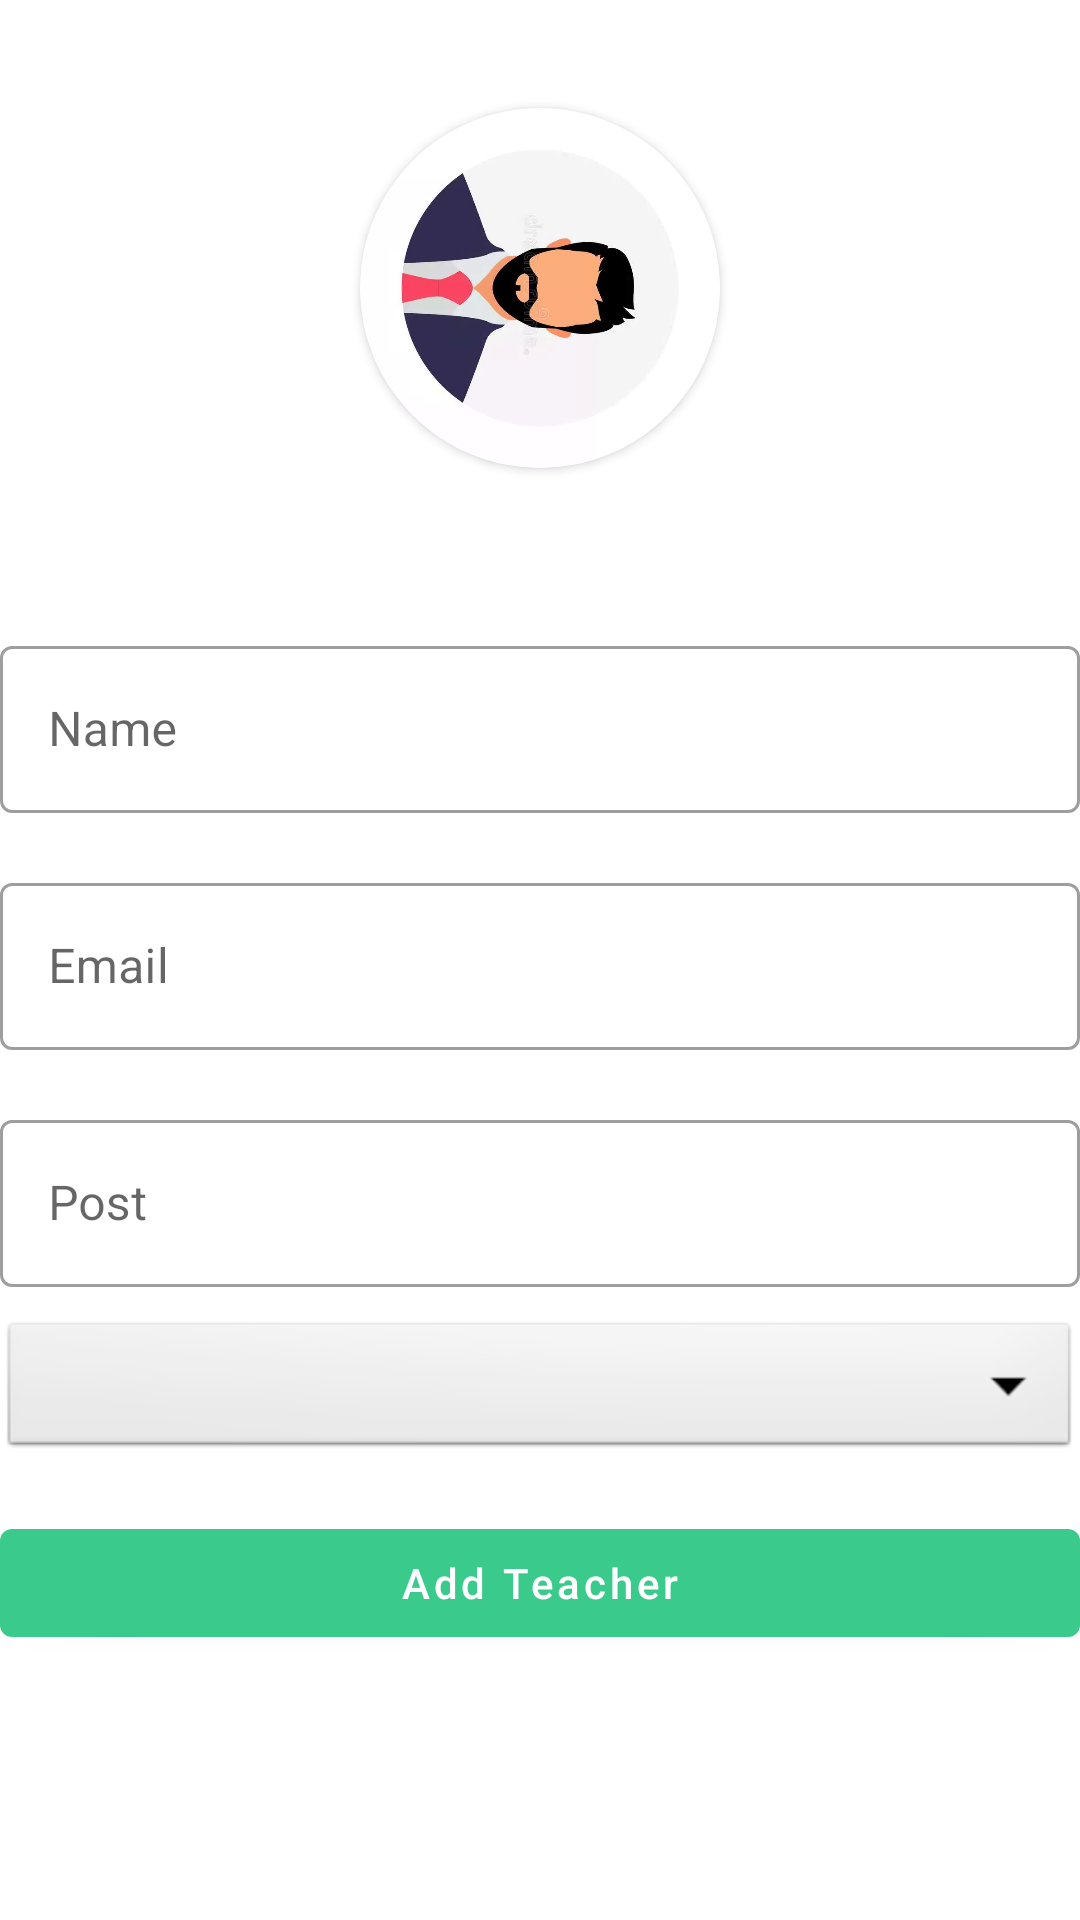

Here is an Android app screen rendered from its layout file. Give the layout XML and the strings, colors and styles it references.
<!-- AndroidManifest.xml: application theme Theme.School -->
<!-- res/layout/activity_add_teachers.xml -->
<?xml version="1.0" encoding="utf-8"?>

<ScrollView xmlns:android="http://schemas.android.com/apk/res/android"
    xmlns:app="http://schemas.android.com/apk/res-auto"
    xmlns:tools="http://schemas.android.com/tools"
    android:layout_width="match_parent"
    android:layout_height="match_parent"
    tools:context=".faculty.AddTeachers"
    android:layout_marginEnd="5dp"
    android:layout_marginStart="5dp"
   >

    <LinearLayout
        android:layout_width="match_parent"
        android:layout_height="match_parent"
        android:orientation="vertical">

        <androidx.cardview.widget.CardView
            android:layout_width="120dp"
            android:layout_height="120dp"
            android:layout_gravity="center"
            android:layout_margin="36dp"
            app:cardCornerRadius="100dp">

            <ImageView

                android:rotation="90"
                android:scaleType="centerCrop"
                android:layout_width="match_parent"
                android:layout_height="match_parent"
                android:src="@drawable/avatarprofile"
                android:id="@+id/addTeacherImage"
                />

        </androidx.cardview.widget.CardView>



        <com.google.android.material.textfield.TextInputLayout
            style="@style/Widget.MaterialComponents.TextInputLayout.OutlinedBox"
            android:layout_width="match_parent"
            android:layout_marginTop="18dp"
            android:layout_height="match_parent">

            <com.google.android.material.textfield.TextInputEditText
                android:layout_width="match_parent"
                android:layout_height="wrap_content"
                android:id="@+id/addTeacherName"
                android:inputType="text"
                android:hint="Name"

                />

        </com.google.android.material.textfield.TextInputLayout>
  <com.google.android.material.textfield.TextInputLayout
            style="@style/Widget.MaterialComponents.TextInputLayout.OutlinedBox"
            android:layout_width="match_parent"
            android:layout_marginTop="18dp"
            android:layout_height="match_parent">

            <com.google.android.material.textfield.TextInputEditText
                android:layout_width="match_parent"
                android:layout_height="wrap_content"
                android:inputType="textEmailAddress"
                android:id="@+id/TeacherEmail"
                android:hint="Email"

                />

        </com.google.android.material.textfield.TextInputLayout>

        <com.google.android.material.textfield.TextInputLayout
            style="@style/Widget.MaterialComponents.TextInputLayout.OutlinedBox"
            android:layout_width="match_parent"
            android:layout_marginTop="18dp"
            android:layout_height="match_parent">

            <com.google.android.material.textfield.TextInputEditText
                android:layout_width="match_parent"
                android:layout_height="wrap_content"
                android:id="@+id/addTeacherPost"
                android:hint="Post"
                android:inputType="text"
                />

        </com.google.android.material.textfield.TextInputLayout>
        <Spinner
            android:layout_width="match_parent"
            android:layout_height="wrap_content"
            android:id="@+id/addTeacherCategory"
            android:spinnerMode="dropdown"
            android:background="@android:drawable/btn_dropdown"
            android:gravity="center"
            android:layout_marginTop="10dp"
            />

        <com.google.android.material.button.MaterialButton
            android:layout_width="match_parent"
            android:layout_height="wrap_content"
            android:text="Add Teacher"
            android:layout_marginTop="16dp"
            android:textAllCaps="false"
            android:id="@+id/addTeacherBtn"/>

    </LinearLayout>

</ScrollView>
<!-- resources referenced by this layout -->
<resources>
  <!-- drawable avatarprofile: webp bitmap (drawable, 7714 bytes) -->
  <style name="Theme.School" parent="Theme.MaterialComponents.DayNight.DarkActionBar">
          
          <item name="colorPrimary">@color/purple_500</item>
          <item name="colorPrimaryVariant">@color/purple_700</item>
          <item name="colorOnPrimary">@color/white</item>
          
          <item name="colorSecondary">@color/teal_200</item>
          <item name="colorSecondaryVariant">@color/teal_700</item>
          <item name="colorOnSecondary">@color/black</item>
          
          <item name="android:statusBarColor" tools:targetApi="l">?attr/colorPrimaryVariant</item>
          
      </style>
  <color name="purple_500">#3ACA8C</color>
  <color name="purple_700">#FF3700B3</color>
  <color name="white">#FFFFFFFF</color>
  <color name="teal_200">#FF03DAC5</color>
  <color name="teal_700">#FF018786</color>
  <color name="black">#FF000000</color>
</resources>
